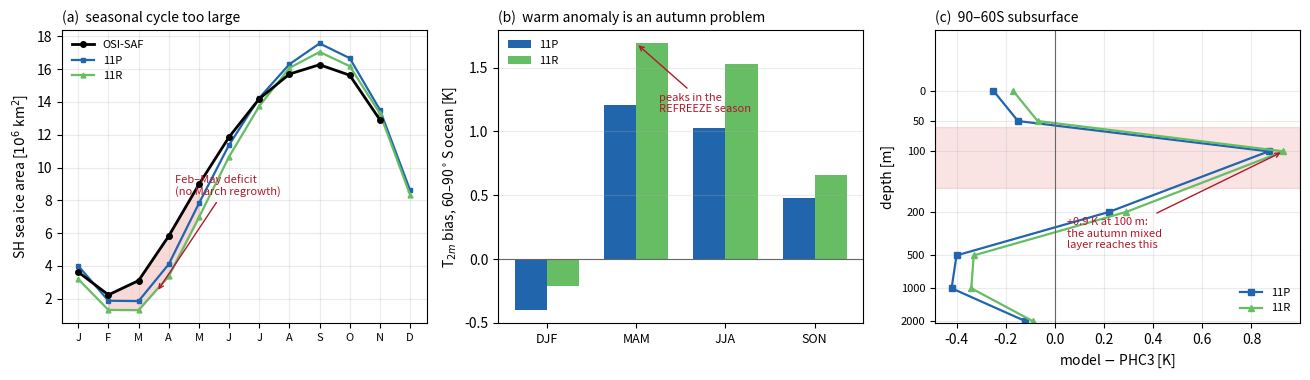

Write Python code to recreate this figure. (Note: this script raises an exception after producing the figure.)
"""Figure: the Southern Ocean has two separate problems, in two different seasons.

(a) The SH ice seasonal cycle is too large: too much ice at the September maximum, far
    too little through February-May, and the March regrowth is absent entirely.
(b) The T2m warm anomaly over the ice zone peaks in MAM, the REFREEZE season, not in the
    melt season -- which no shortwave mechanism explains.
(c) A +0.9 K warm anomaly at exactly 100 m, directly under a neutral surface layer and
    above COLD water at 500-1000 m.  That is the depth the autumn mixed layer reaches.

Numbers from so_seaice_and_albedo.py, coupled_sb_eval.py and so_subsurface_vs_phc3.py;
this only draws them, so the four must be kept in step.
"""
import matplotlib
matplotlib.use('Agg')
import matplotlib.pyplot as plt
import numpy as np

MON = ['J','F','M','A','M','J','J','A','S','O','N','D']
obs_a = [3.62, 2.23, 3.10, 5.82, 8.97, 11.86, 14.19, 15.70, 16.27, 15.63, 12.91, np.nan]
m11p  = [4.00, 1.87, 1.85, 4.10, 7.81, 11.38, 14.24, 16.30, 17.57, 16.67, 13.52, 8.62]
m11r  = [3.19, 1.31, 1.30, 3.37, 6.95, 10.66, 13.74, 16.07, 17.05, 16.18, 13.30, 8.34]

fig, ax = plt.subplots(1, 3, figsize=(13.2, 3.9))

a = ax[0]
x = np.arange(12)
a.plot(x, obs_a, 'k-o', lw=2, ms=4, label='OSI-SAF', zorder=3)
a.plot(x, m11p, '-s', color='#2166ac', lw=1.6, ms=3.5, label='11P')
a.plot(x, m11r, '-^', color='#66bd63', lw=1.6, ms=3.5, label='11R')
a.fill_between(x[1:5], np.array(obs_a[1:5]), np.array(m11r[1:5]),
               color='#d73027', alpha=0.18, zorder=1)
a.annotate('Feb–May deficit\n(no March regrowth)', xy=(2.6, 2.4), xytext=(3.2, 8.3),
           fontsize=8, color='#b2182b',
           arrowprops=dict(arrowstyle='->', color='#b2182b', lw=1.0))
a.set_xticks(x); a.set_xticklabels(MON, fontsize=8)
a.set_ylabel('SH sea ice area [$10^6$ km$^2$]')
a.set_title('(a)  seasonal cycle too large', fontsize=10, loc='left')
a.legend(fontsize=8, frameon=False, loc='upper left'); a.grid(alpha=0.25)

b = ax[1]
seas = ['DJF', 'MAM', 'JJA', 'SON']
w = 0.36
b11p = [-0.40, 1.21, 1.03, 0.48]
b11r = [-0.21, 1.69, 1.53, 0.66]
xs = np.arange(4)
b.bar(xs - w/2, b11p, w, color='#2166ac', label='11P')
b.bar(xs + w/2, b11r, w, color='#66bd63', label='11R')
b.axhline(0, color='0.4', lw=0.8)
b.annotate('peaks in the\nREFREEZE season', xy=(1.0, 1.69), xytext=(1.25, 1.15),
           fontsize=8, color='#b2182b',
           arrowprops=dict(arrowstyle='->', color='#b2182b', lw=1.0))
b.set_xticks(xs); b.set_xticklabels(seas, fontsize=9)
b.set_ylabel('T$_{2m}$ bias, 60–90$^\\circ$S ocean [K]')
b.set_title('(b)  warm anomaly is an autumn problem', fontsize=10, loc='left')
b.legend(fontsize=8, frameon=False, loc='upper left'); b.grid(alpha=0.25, axis='y')

c = ax[2]
dep = np.array([0, 50, 100, 200, 500, 1000, 2000])
d11p = np.array([-0.25, -0.15, +0.87, +0.22, -0.40, -0.42, -0.12])
d11r = np.array([-0.17, -0.07, +0.93, +0.29, -0.33, -0.34, -0.09])
c.plot(d11p, dep, '-s', color='#2166ac', lw=1.6, ms=4, label='11P')
c.plot(d11r, dep, '-^', color='#66bd63', lw=1.6, ms=4, label='11R')
c.axvline(0, color='0.4', lw=0.8)
c.axhspan(60, 160, color='#d73027', alpha=0.13, zorder=0)
c.annotate('+0.9 K at 100 m:\nthe autumn mixed\nlayer reaches this', xy=(0.93, 100),
           xytext=(0.05, 430), fontsize=8, color='#b2182b',
           arrowprops=dict(arrowstyle='->', color='#b2182b', lw=1.0))
c.invert_yaxis(); c.set_yscale('symlog', linthresh=200)
c.set_yticks([0, 50, 100, 200, 500, 1000, 2000])
c.set_yticklabels(['0', '50', '100', '200', '500', '1000', '2000'], fontsize=8)
c.set_xlabel('model $-$ PHC3 [K]'); c.set_ylabel('depth [m]')
c.set_title('(c)  90–60S subsurface', fontsize=10, loc='left')
c.legend(fontsize=8, frameon=False, loc='lower right'); c.grid(alpha=0.25)

fig.tight_layout()
out = 'report/run_figures/so_two_problems.png'
fig.savefig(out, dpi=170)
print('wrote', out)
